Image classification data set "data" (Omar-V2/MLH-LocalHackDay on GitHub). Class labels (5): five fingers, four fingers, one finger, three fingers, two fingers.

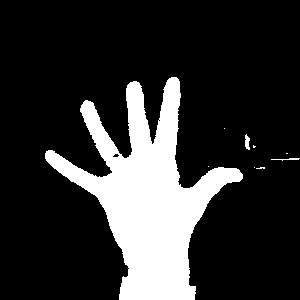
Label: five fingers

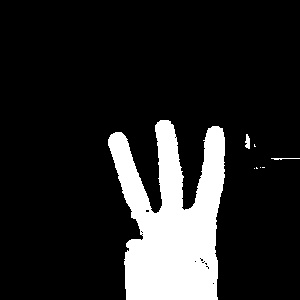
Label: three fingers

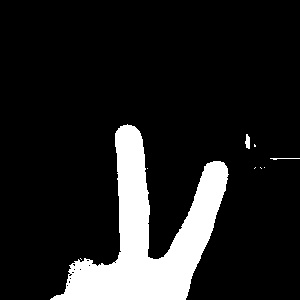
Label: two fingers

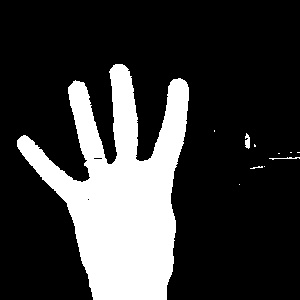
Label: four fingers

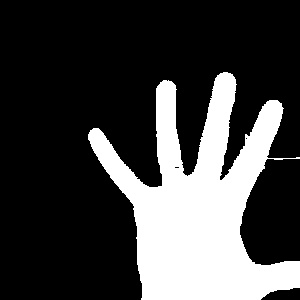
Label: five fingers

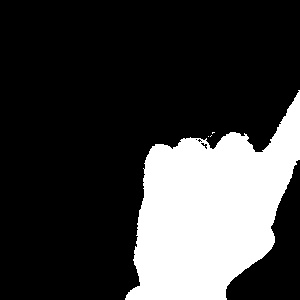
Label: one finger
